Run: headless pygame with SDL's dummy video driver; simulated clock (each Clock.tick advances the game by its frame time, no real sleeping); random seed 0; keys injected as events and as key.get_pressed() state; mouse plan: one left click at the window centre at the start of phase 2, then a move to the lower-right quarter at the start of phase 3.
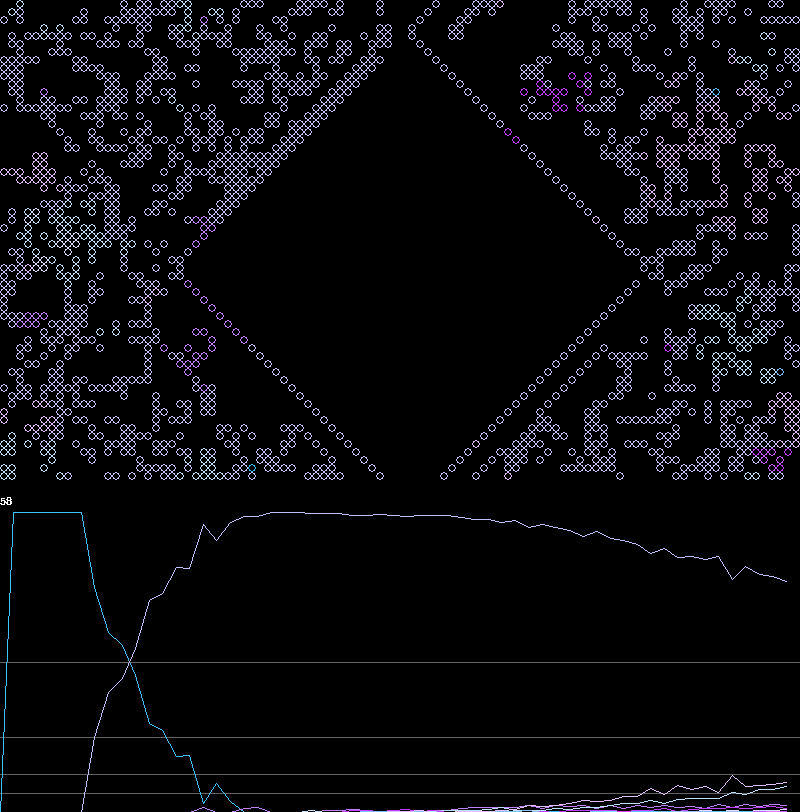
Frame 1 of 4 · flips 1–60 · no input
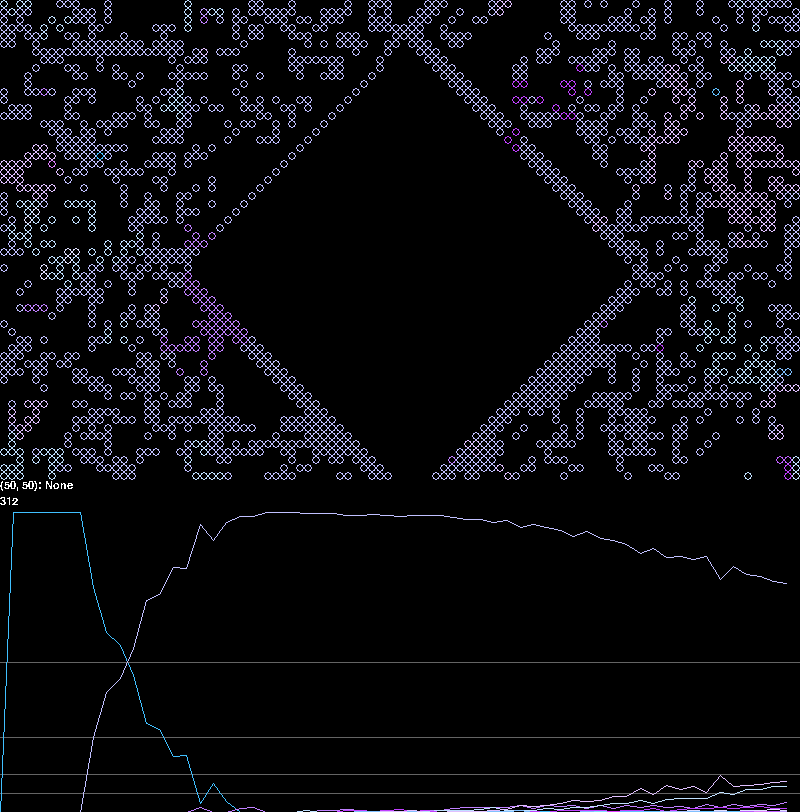
Frame 2 of 4 · flips 61–180 · clicked the window centre · tapped SPACE, RETURN · held RIGHT (→), D
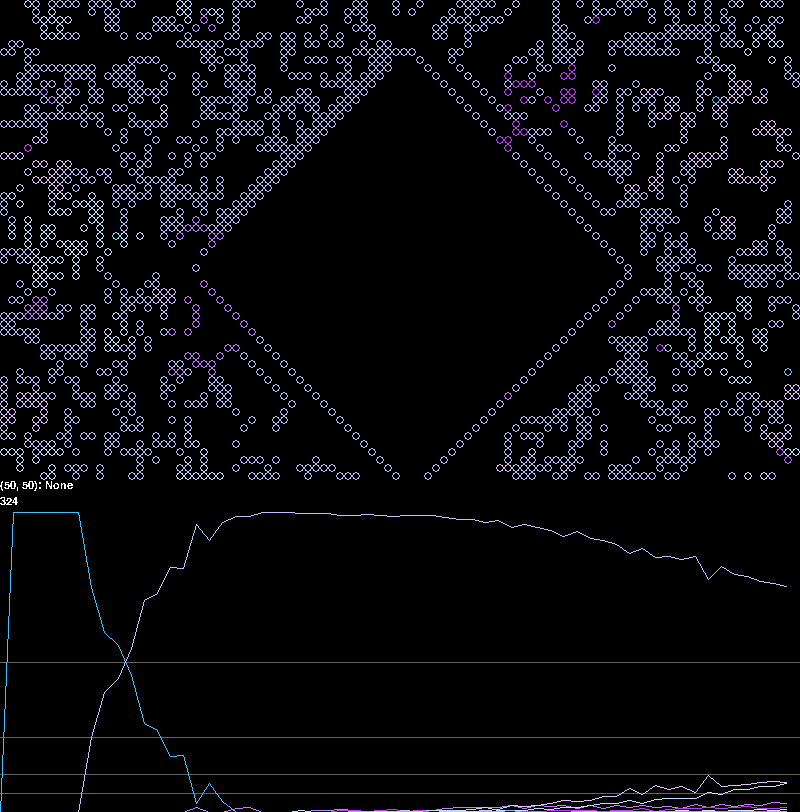
Frame 3 of 4 · flips 181–300 · moved the mouse to the lower-right quarter · held DOWN (↓), S
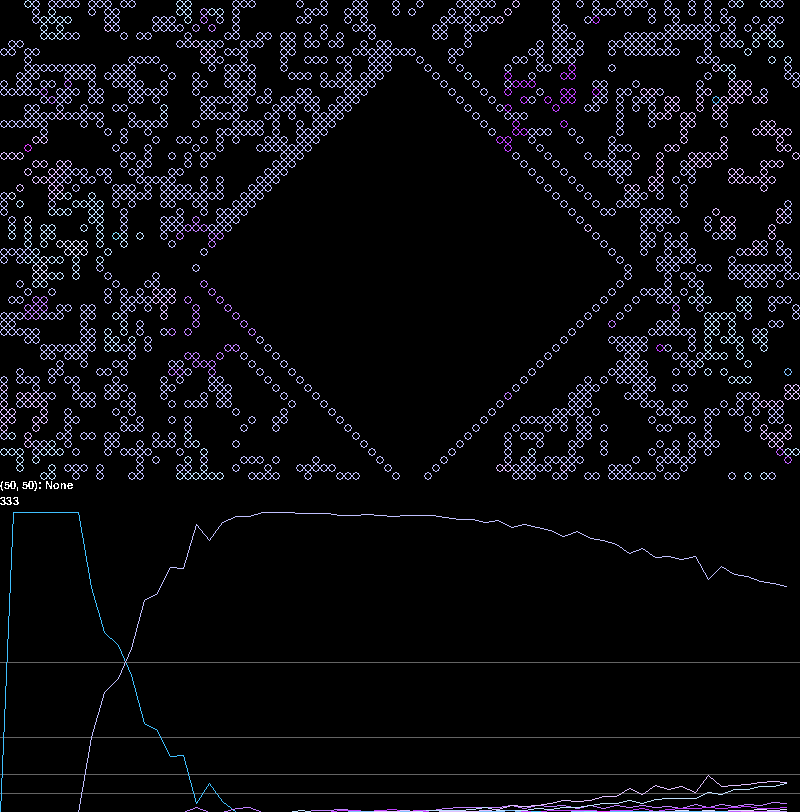
Frame 4 of 4 · flips 301–420 · held LEFT (←), A, UP (↑), W

The pygame program that drew these frames:

from math import log10, log, e
from random import choice, random
from typing import List, Union, Iterator, Tuple, Dict

import time

import pygame as pygame
import sys


TCoordinate = Tuple[int, int]
TColor = Tuple[int, int, int]


class Cell:
    MAX_ALIVE = 5
    MIN_ALIVE = 2
    EXPECT = 100

    def __init__(self, birth: List[int], live: List[int], raw=False):
        # 1..7 count
        # 0..6 index
        if raw:
            self.birth = birth
            self.live = live
        else:
            self.birth = [0 for x in range(self.MIN_ALIVE, self.MAX_ALIVE)]
            for index in birth:
                index = index - self.MIN_ALIVE
                if index < len(self.birth):
                    self.birth[index] = 1

            self.live = [0 for x in range(self.MIN_ALIVE, self.MAX_ALIVE)]
            for index in live:
                index = index - self.MIN_ALIVE
                if index < len(self.live):
                    self.live[index] = 1
        self.age = 0

    @classmethod
    def _is_birth(cls, birth: List[int], value: int):
        if value < cls.MIN_ALIVE or value >= cls.MAX_ALIVE:
            return False
        return birth[value - cls.MIN_ALIVE] == 1

    def is_birth(self, value: int) -> bool:
        return self._is_birth(self.birth, value)

    def is_alive(self, value: int) -> bool:
        if value < self.MIN_ALIVE or value >= self.MAX_ALIVE:
            return False
        return self.live[value - self.MIN_ALIVE] == 1

    def is_dead(self) -> bool:
        return self.age > self.EXPECT

    @classmethod
    def generate_new(cls, cells: List["Cell"], neight_count: int, mutation_coef: int=0.001) -> Union["Cell", None]:
        k = mutation_coef
        if len(cells) == 0:
            return None

        size = cls.MAX_ALIVE - cls.MIN_ALIVE

        birth = []
        for b in range(size):
            n = choice(cells).birth[b]
            if random() < k:
                n = 1 - n
            birth.append(n)

        if not cls._is_birth(birth, neight_count):
            return None

        live = []
        for l in range(size):
            n = choice(cells).live[l]
            if random() < k:
                n = 1 - n
            live.append(n)

        return Cell(birth, live, raw=True)

    def _gen_list(self, arr: List[int]):
        for i, b in enumerate(arr):
            if b:
                yield i + self.MIN_ALIVE

    def birth_list(self):
        return list(self._gen_list(self.birth))

    def live_list(self):
        return list(self._gen_list(self.live))

    def __str__(self):
        s = "".join(map(str, self.birth)) + "\n"
        s += "".join(map(str, self.live)) + '\n'
        s += "-------"
        return s

    @staticmethod
    def conway():
        return Cell([3], [2, 3])


class World:
    NEIGHT = (
        (-1, -1),
        (-1, 0),
        (-1, 1),
        (0, -1),
        (0, 1),
        (1, -1),
        (1, 0),
        (1, 1)
    )

    def __init__(self, width, height):
        self.w = width
        self.h = height

        self.cells = self._new_world()

        self.new_cells = None

    def add_cell(self, x: int, y: int, cell: Cell):
        self.cells[y][x] = cell

    def _new_world(self) -> List[List[Union[Cell, None]]]:
        return [
            [None for x in range(self.w)]
            for y in range(self.h)
        ]

    def _iter_by(self, cells) -> Iterator[Tuple[int, int, Cell]]:
        for y in range(self.h):
            for x in range(self.w):
                yield x, y, cells[y][x]

    def _neight(self, cx, cy) -> Iterator[Cell]:
        for dx, dy in self.NEIGHT:
            x = cx + dx
            y = cy + dy
            if not (0 <= x < self.w):
                x %= self.w
            if not (0 <= y < self.h):
                y %= self.h

            if self.cells[y][x] is not None:
                yield self.cells[y][x]

    def _neight_count(self, cx, cy) -> int:
        return len(tuple(self._neight(cx, cy)))

    def step(self):
        self.new_cells = self._new_world()
        for x, y, cell in self._iter_by(self.cells):
            neight = self._neight_count(x, y)
            if cell is None:
                cell = Cell.generate_new(list(self._neight(x, y)), neight)

                if (cell is not None) and (not cell.is_birth(neight)):
                    cell = None
            else:
                if not cell.is_alive(neight) or cell.is_dead():
                    cell = None

            self.new_cells[y][x] = cell
            if cell:
                cell.age += 1

        self.cells = self.new_cells

    def clean(self):
        self.cells = self._new_world()

    def stats(self):
        types = {}
        for x, y, cell in self:
            if cell is None:
                continue
            key = tuple(cell.birth), tuple(cell.live)

            types.setdefault(key, 0)
            types[key] += 1
        return types

    def print(self):
        for y in range(self.h):
            for x in range(self.w):
                cell = self.cells[y][x]
                if cell:
                    print("#", end="")
                else:
                    print("-", end="")
            print()
        # print(AsciiTable([[""]] + self.cells).table)

    def __iter__(self):
        yield from self._iter_by(self.cells)

    def __getitem__(self, item: Union[Tuple[int, int]]):
        return self.cells[item[1]][item[0]]


class View:
    radius = 4
    GRAPH_SIZE = 300

    def __init__(self, model: World):
        self.model = model
        self._init_model()
        self.mouse: Union[TCoordinate, None] = None
        self.show_cell: Union[TCoordinate, None] = None
        self.play = True
        self.fps = 0

        self.stats = {}
        self.stats_count = 0
        self.log = False
        self._alpha = 1

        pygame.font.init()
        self.font = pygame.font.SysFont("monospaced", self.radius * 4)

        pygame.init()
        self.width = 2 * self.radius * self.model.w
        self.height = 2 * self.radius * self.model.h + 2 * 4 * self.radius + self.GRAPH_SIZE
        self.display = pygame.display.set_mode((
            self.width,
            self.height
        ))
        pygame.display.set_caption('Evolution Live')

    def _step(self):
        self.model.step()
        self._apply_stats(self.model.stats())

    def run(self):
        while True:
            start = time.time()
            self._events()

            self._draw()
            self._update()
            if self.play:
                self._step()
            end = time.time()
            self._calc_fps(start, end)

    def _events(self):
        for event in pygame.event.get():
            if event.type == pygame.QUIT:
                pygame.quit()
                sys.exit()
            if event.type == pygame.MOUSEBUTTONDOWN:
                self.mouse = event.pos
                self.show_cell = tuple(map(lambda x: int(x / self.radius / 2), self.mouse))
                if self.show_cell[0] > self.model.w:
                    self.show_cell = (-1, -1)
                if self.show_cell[1] > self.model.h:
                    self.show_cell = (-1, -1)
                self.mouse = None
            if event.type == pygame.KEYDOWN:
                if event.key == pygame.K_SPACE:
                    self.play = not self.play
                elif event.key == pygame.K_r:
                    self._init_model()
                elif event.key == pygame.K_s:
                    if not self.play:
                        self._step()
                elif event.key == pygame.K_l:
                    self.log = not self.log
                elif event.key == pygame.K_o:
                    self._alpha *= 2
                elif event.key == pygame.K_PERIOD:
                    self._alpha /= 2

    def _init_model(self):
        self.model.clean()
        self.model.add_cell(2, 1, Cell.conway())
        self.model.add_cell(2, 2, Cell.conway())
        self.model.add_cell(2, 3, Cell.conway())
        self.stats_count = 0
        self.stats = {}

    def _update(self):
        pygame.display.update()
        self.display.fill((0, 0, 0))

    def _circle(self, coord: TCoordinate, radius: int, color: TColor, width: int=1):
        pygame.draw.circle(self.display, color, coord, radius, width)

    def _calc_color(self, cell: Cell, other=None) -> TColor:
        birth = cell
        live = other
        if isinstance(cell, Cell):
            birth = cell.birth
            live = cell.live

        red = 0
        for i, r in enumerate(birth):
            red += (2 ** (7 - i)) * r

        green = 0
        for i, g in enumerate(live):
            green += (2 ** (7 - i)) * g

        return red, green, 255
    
    def _text(self, text, coord: TCoordinate, color: TColor):
        surface = self.font.render(text, False, color)
        self.display.blit(surface, coord)

    def _line(self, color: TColor, start: TCoordinate, end: TCoordinate, width: int = 1):
        pygame.draw.line(self.display, color, start, end, width)

    def _draw(self):
        # draw world
        radius = self.radius
        for x, y, cell in self.model:
            if cell:
                self._circle((radius + 2 * radius * x, radius + 2 * radius * y), radius, self._calc_color(cell))
        # draw info about cell
        if self.show_cell is not None:
            y = radius * 2 * self.model.h
            cell = self.model[self.show_cell]
            if cell:

                text = f"{self.show_cell}: birth: {cell.birth_list()}; live: {cell.live_list()}"
                color = self._calc_color(cell)
            else:
                text = f"{self.show_cell}: None"
                color = (255, 255, 255)

            self._text(text, (0, y), color)
        # show fps
        y = radius * 2 * self.model.h + radius * 4
        self._text("{:.0f}".format(self.fps), (0, y), (255, 255, 255))
        # show graphs
        height = self.GRAPH_SIZE

        ## calc ceofs for logariphm

        _beta = 1 / log(self._alpha + 1)
        _log = lambda x: log(self._alpha * x + 1) * _beta

        for x in range(1, 5):
            value = 0.5 ** x
            value = _log(value) if self.log else value
            y = -height * value + self.height

            self._line((100, 100, 100), (0, y), (self.width, y))

        if self.stats_count:
            coef = self.width / self.stats_count

            for color, values in self.stats.items():
                px = 0
                py = self.height
                for _x, value in enumerate(values):
                    x = coef * _x
                    if x == px:
                        continue

                    value = _log(value) if self.log else value
                    y = -height * value + self.height
                    self._line(color, (px, py), (x, y))
                    px = x
                    py = y

    def _apply_stats(self, stats: Dict[Tuple[Tuple, Tuple], int]):
        all = sum(stats.values())
        for k, v in stats.items():
            k = self._calc_color(*k)
            self.stats.setdefault(k, [0] * self.stats_count)
            self.stats[k].append(v / all)

        for k, v in self.stats.items():
            if len(v) != self.stats_count + 1:
                self.stats[k].append(0)

        self.stats_count += 1

    def _calc_fps(self, start, end):
        if end != start:
            self.fps = 1 / (end - start)
        else:
            self.fps = float("inf")


w = World(100, 60)

view = View(w)

# while True:
#     w.print()
#     print()
#     w.step()
#     time.sleep(0.1)

view.run()
